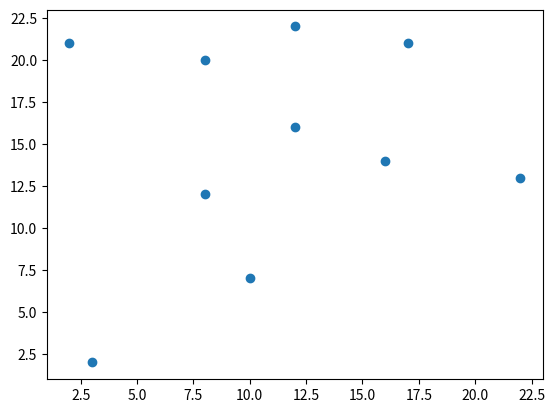

Write Python code to recreate this figure. (Note: this script raises an exception after producing the figure.)
import math
import numpy as np
import matplotlib.pyplot as plt


def scale_graph_uniformly(coordinates, desired_x_min, desired_x_max, desired_y_min, desired_y_max):
    # Extract x and y values from the coordinates
    x_values, y_values = coordinates[:, 0], coordinates[:, 1]

    # Calculate current range of x and y values
    x_range = np.max(x_values) - np.min(x_values)
    y_range = np.max(y_values) - np.min(y_values)

    # Calculate scaling factors for x and y
    scaling_factor_x = (desired_x_max - desired_x_min) / x_range
    scaling_factor_y = (desired_y_max - desired_y_min) / y_range

    # Scale the x and y values
    scaled_x_values = (x_values - np.min(x_values)) * scaling_factor_x + desired_x_min
    scaled_y_values = (y_values - np.min(y_values)) * scaling_factor_y + desired_y_min

    # Combine scaled x and y values back into coordinates
    scaled_coordinates = np.column_stack((scaled_x_values, scaled_y_values))
    list_scaled_coordinates = []
    for x,y in zip(scaled_x_values, scaled_y_values):
        cord = [x,y]
        list_scaled_coordinates.append(cord)

    print("list cordinates", list_scaled_coordinates)
    return list_scaled_coordinates, scaled_coordinates



if __name__ == '__main__':

    # Create a sample set of coordinates
    coordinates = np.array(
        [[16, 14], [2, 21], [17, 21], [8, 20], [12, 22], [22, 13], [12, 16], [8, 12], [10, 7], [3, 2]])

    # Desired x and y axis limits
    desired_x_min, desired_x_max = -16000, 16000
    desired_y_min, desired_y_max = 13000, 40000

    # Scale the coordinates
    scaled_coordinates = scale_graph_uniformly(coordinates, desired_x_min, desired_x_max, desired_y_min, desired_y_max)

    # Plot the original and scaled graphs
    plt.plot(coordinates[:, 0], coordinates[:, 1], 'o', label='Original Coordinates')
    plt.plot(scaled_coordinates[:, 0], scaled_coordinates[:, 1], 'o', label='Scaled Coordinates')
    plt.title('Original and Scaled Coordinates')
    plt.xlabel('X-axis')
    plt.ylabel('Y-axis')
    plt.legend()
    plt.grid(True)
    plt.xlim(desired_x_min, desired_x_max)
    plt.ylim(desired_y_min, desired_y_max)
    plt.show()

